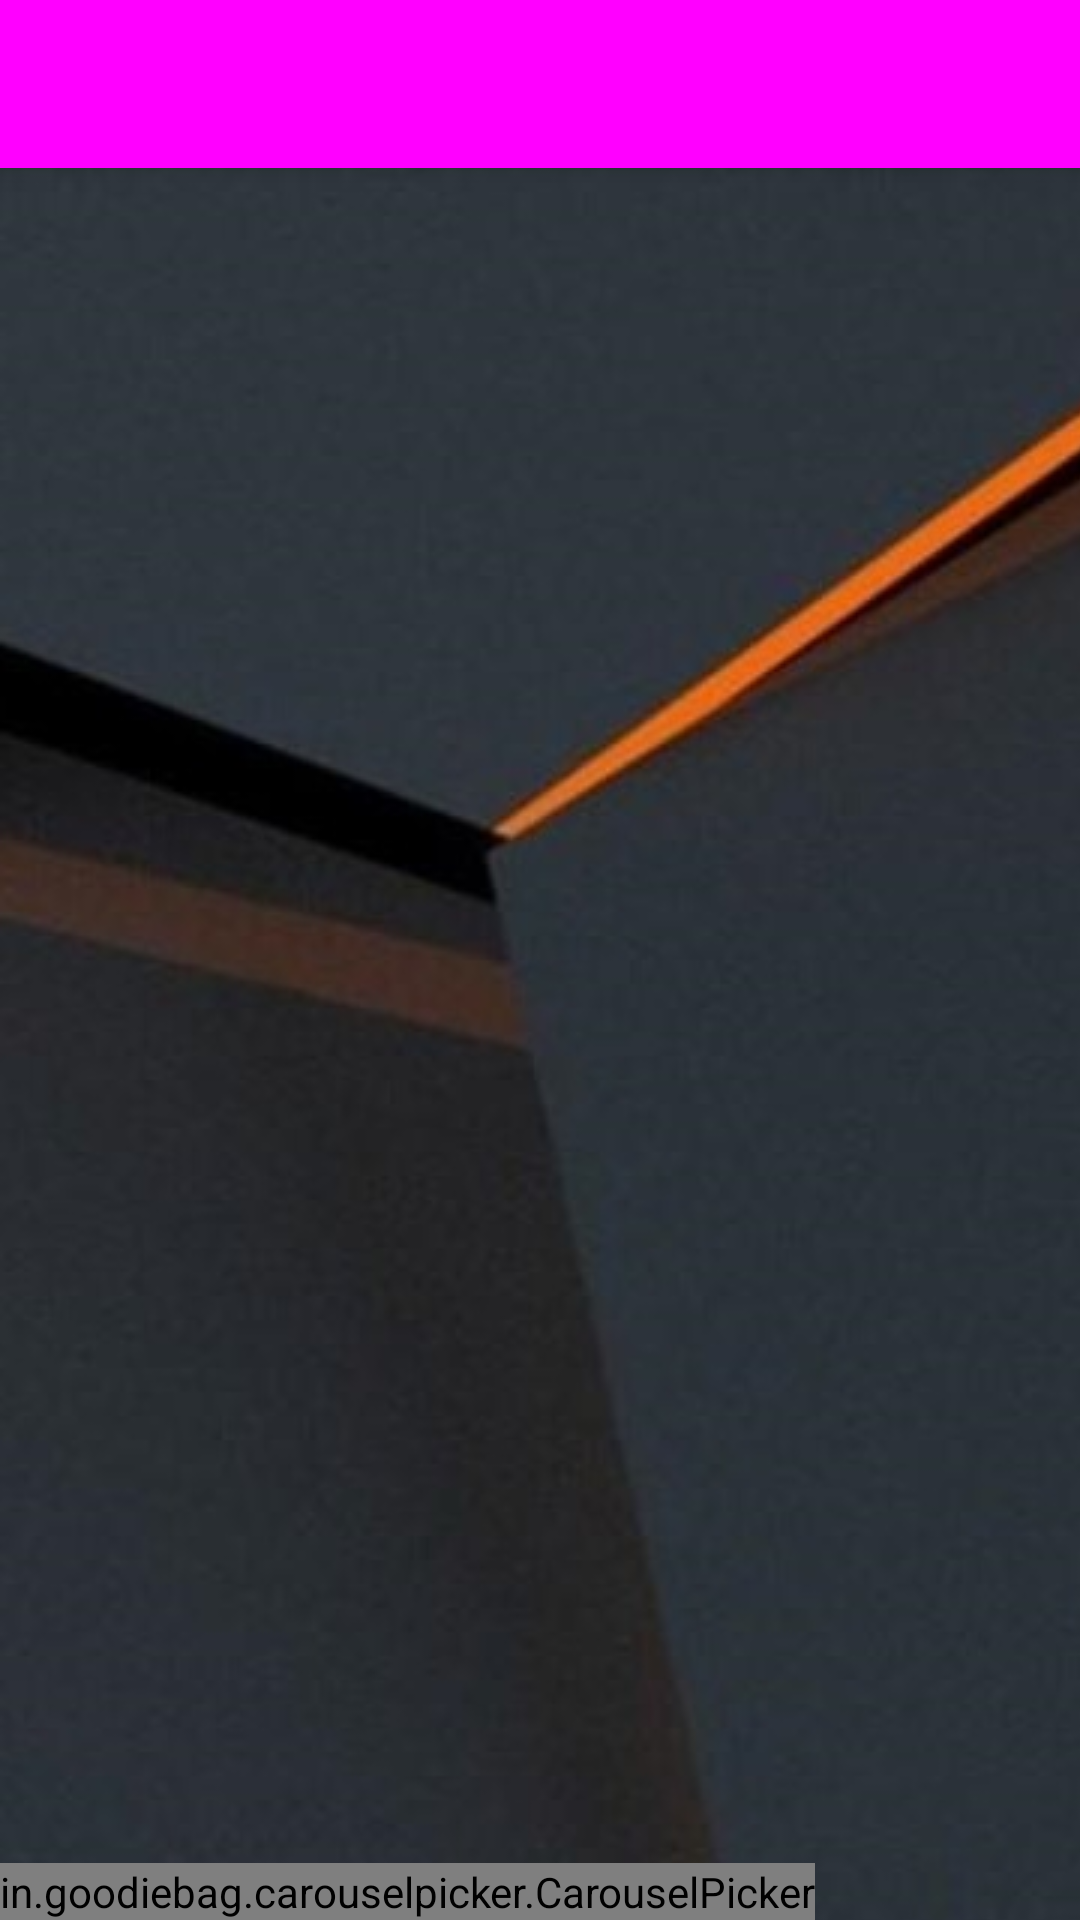

Reconstruct the res/layout file that produces this screen, plus the resources it refers to.
<!-- AndroidManifest.xml: application theme Theme.AppCompat.Light.NoActionBar -->
<!-- res/layout/photo.xml -->
<?xml version="1.0" encoding="utf-8"?>
<RelativeLayout xmlns:android="http://schemas.android.com/apk/res/android"
    xmlns:app="http://schemas.android.com/apk/res-auto"
    android:layout_width="match_parent"
    android:layout_height="match_parent">
    <android.support.v7.widget.Toolbar
        android:id="@+id/toolbar"
        android:layout_width="match_parent"
        android:layout_height="?attr/actionBarSize"
        android:background="?attr/colorPrimary"
        android:backgroundTint="@color/magenta"
        android:elevation="4dp"
        android:theme="@style/ThemeOverlay.AppCompat.ActionBar"
        app:popupTheme="@style/ThemeOverlay.AppCompat.Light" />
    <RelativeLayout
        android:layout_width="match_parent"
        android:layout_height="match_parent">
        <ImageView
            android:id="@+id/photo"
            android:layout_height="match_parent"
            android:layout_width="match_parent"
            android:src="@drawable/materialdesign3"
            android:scaleType="matrix"/>
        <in.goodiebag.carouselpicker.CarouselPicker
            android:id="@+id/carousel"
            android:layout_width="wrap_content"
            android:layout_height="wrap_content"
            app:items_visible="three"
            android:layout_alignParentBottom="true"/>
    </RelativeLayout>
</RelativeLayout>
<!-- resources referenced by this layout -->
<resources>
  <color name="magenta">#FF00FF</color>
  <!-- drawable materialdesign3: jpg bitmap (drawable, 53493 bytes) -->
</resources>
